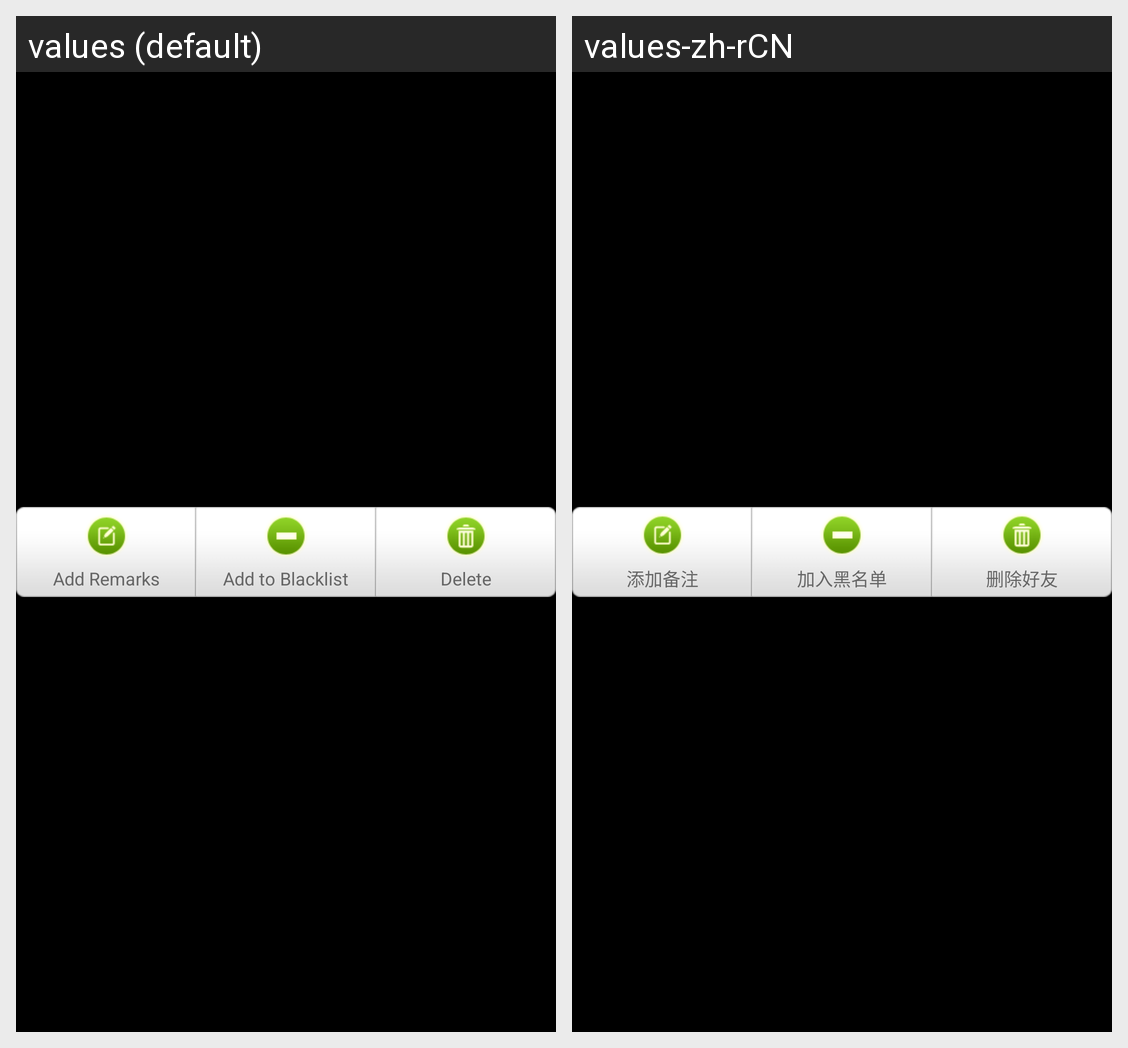

For this localized Android screen grid, give each drawn string resource with its value in every locale shown.
Android screen res/layout/component_friend_button_list.xml rendered under 2 locales, left to right: values (default), values-zh-rCN. Device: Nexus 5 (rendered at 1080×1920; each locale shown at half size, 540×960, under a caption strip naming it); theme android:Theme.NoTitleBar.
Strings drawn on this screen, with the default value and each locale's value (text and hints the layout hard-codes, and strings that could not be matched under every locale, appear in the picture but are not listed):

edit_backup
  values: Add Remarks
  values-zh-rCN: 添加备注

join_blacklist
  values: Add to Blacklist
  values-zh-rCN: 加入黑名单

del_friend
  values: Delete
  values-zh-rCN: 删除好友
